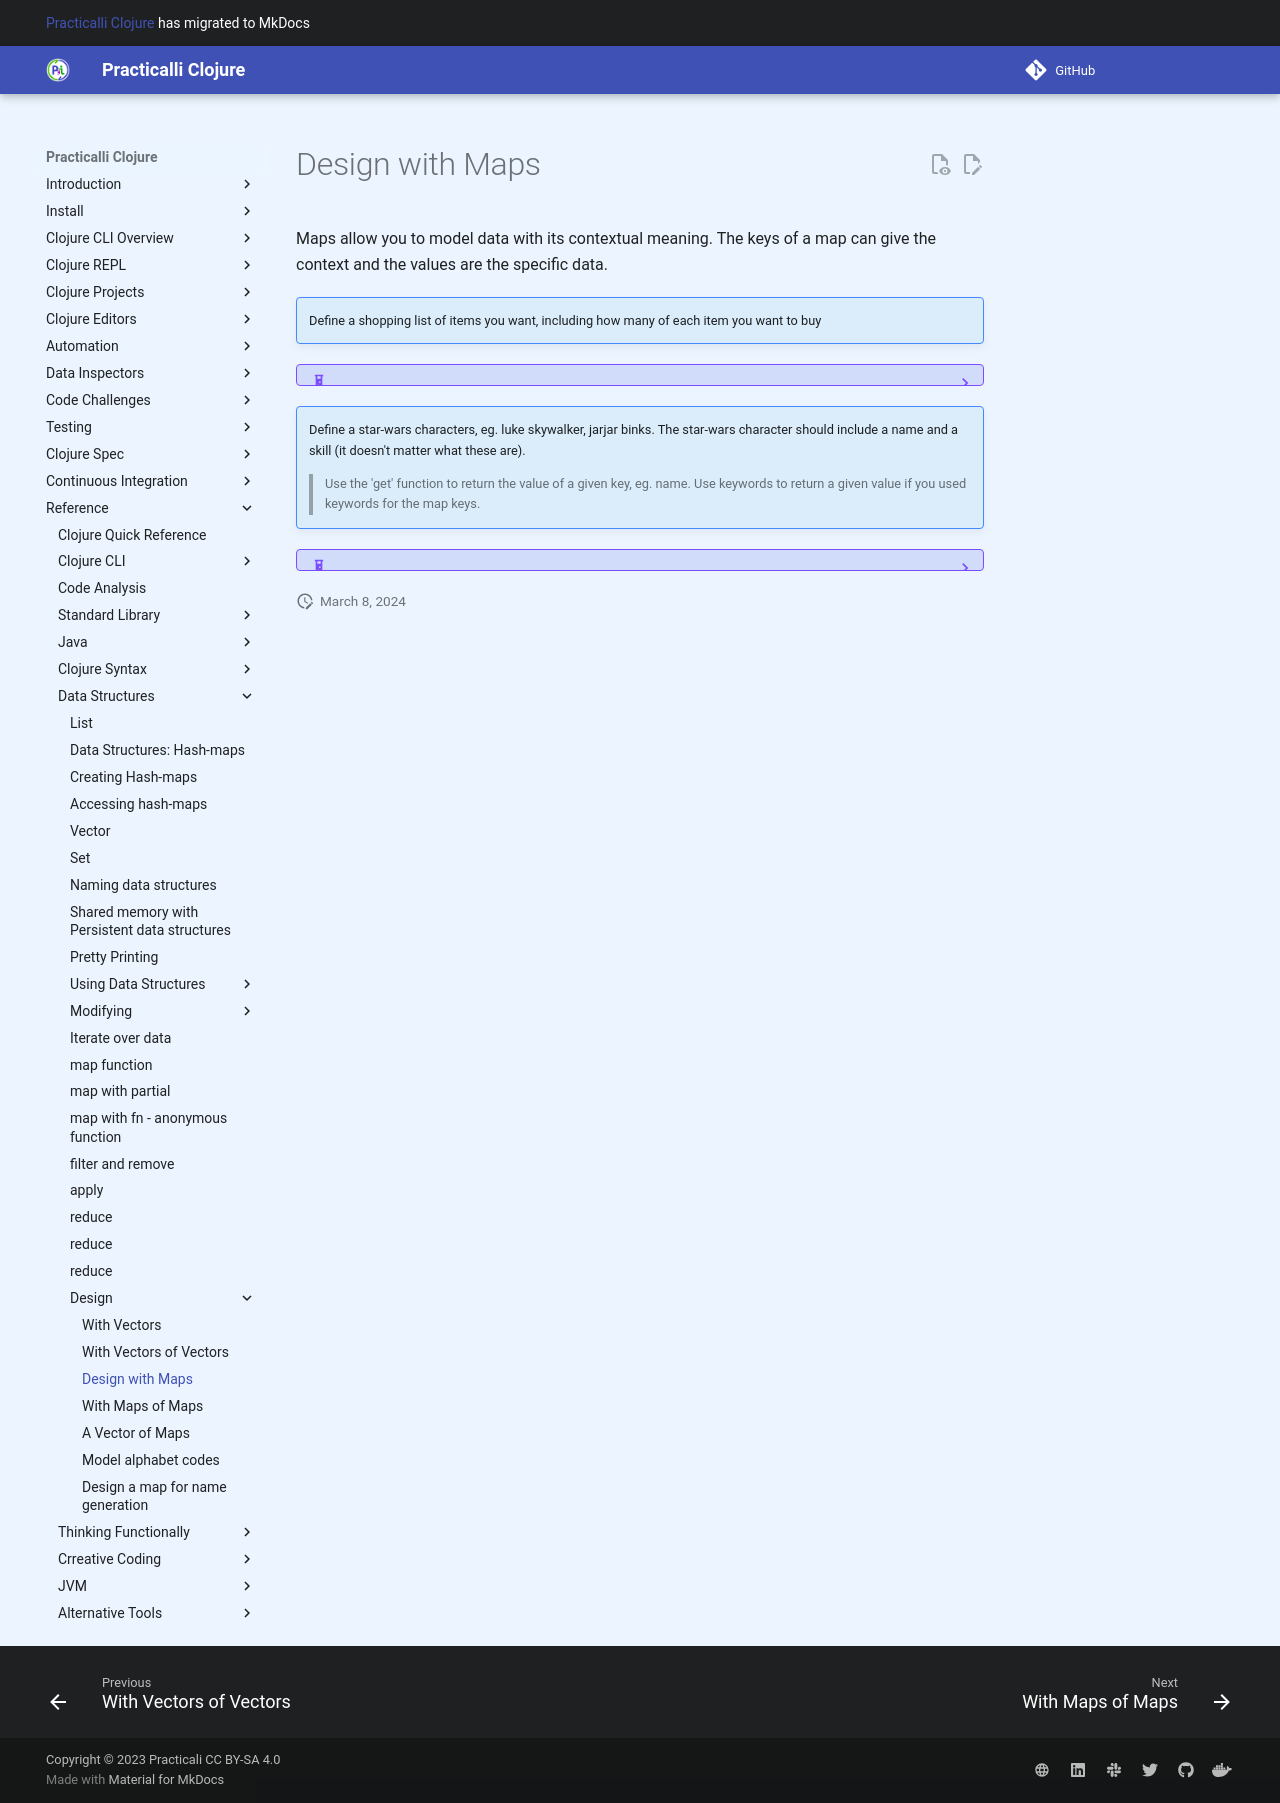

repository: practicalli/clojure · page: designing-data-structures/with-maps/index.html · generator: mkdocs

# With Maps

Maps allow you to model data with its contextual meaning.  The keys of a map can give the context and the values are the specific data.

> **Note** Define a shopping list of items you want, including how many of each item you want to buy

<!--sec data-title="Reveal answer" data-id="answer001" data-collapse=true ces-->

```clojure
(def shopping-list
  {"cat food"  10
   "soya milk" 4
   "bread"     1
   "cheese"    2})
```

<!--endsec-->


> **Note** Define a star-wars characters, eg. luke skywalker, jarjar binks.  The star-wars character should include a name and a skill (it doesn't matter what these are).

> Use the 'get' function to return the value of a given key, eg. name.  Use keywords to return a given value if you used keywords for the map keys.

<!--sec data-title="Reveal answer" data-id="answer002" data-collapse=true ces-->

In this answer we have defined three different star-wars characters, all using the same map keys.

```clojure
(def luke   {:name "Luke Skywalker" :skill "Targeting Swamp Rats"})
(def darth  {:name "Darth Vader"    :skill "Crank phone calls"})
(def jarjar {:name "JarJar Binks"   :skill "Upsetting a generation of fans"})
```

Lets see what the specific skill luke has

```clojure
(get luke :skill)
```

When you use a keyword, eg. :name, as the key in a map, then that keyword can be used as a function call on the map to return its associated value.  Maps can also act as functions too.


```clojure
(:name luke)
(luke :name)
```

There are also specific functions that work on maps that give all the `keys` of a map and all the `values` of that map

```clojure
(keys luke)
(vals luke)
```

<!--endsec-->
